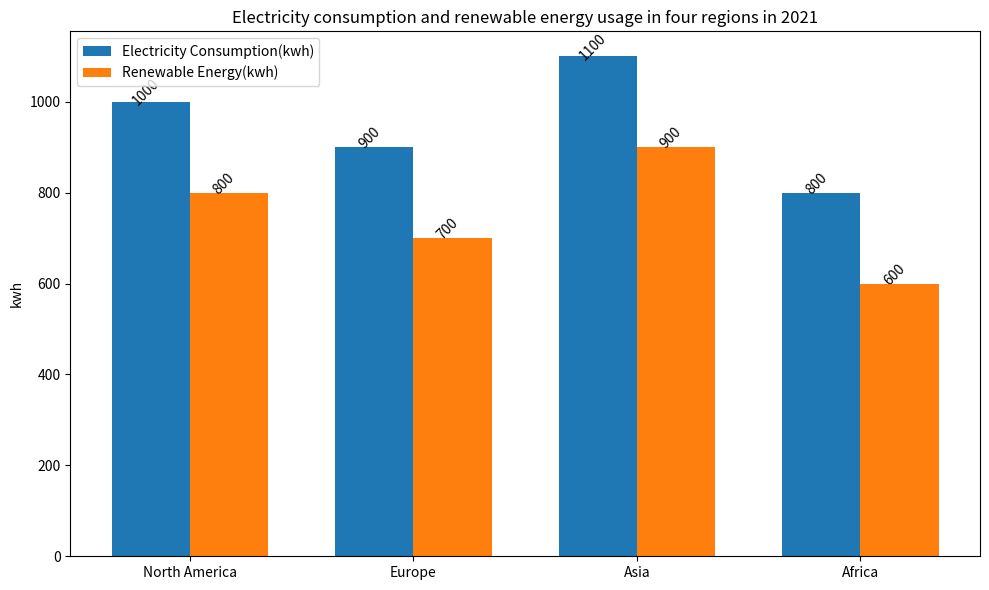

Source code (Python): (Note: this script raises an exception after producing the figure.)

import matplotlib.pyplot as plt
import numpy as np

region = ['North America','Europe','Asia','Africa']
Electricity_Consumption = [1000, 900, 1100, 800] 
Renewable_Energy = [800, 700, 900, 600]

x = np.arange(len(region))  # the label locations
width = 0.35  # the width of the bars

fig, ax = plt.subplots(figsize=(10, 6))
rects1 = ax.bar(x - width/2, Electricity_Consumption, width, label='Electricity Consumption(kwh)')
rects2 = ax.bar(x + width/2, Renewable_Energy, width, label='Renewable Energy(kwh)')

# Add some text for labels, title and custom x-axis tick labels, etc.
ax.set_ylabel('kwh')
ax.set_title('Electricity consumption and renewable energy usage in four regions in 2021')
ax.set_xticks(x)
ax.set_xticklabels(region)
ax.legend(loc=2)

def autolabel(rects):
    """Attach a text label above each bar in *rects*, displaying its height."""
    for rect in rects:
        height = rect.get_height()
        ax.annotate('{}'.format(height),
                    xy=(rect.get_x() + rect.get_width() / 2, height),
                    xytext=(0, 3),  # 3 points vertical offset
                    textcoords="offset points",
                    ha='center', va='bottom', rotation=45, wrap=True)

autolabel(rects1)
autolabel(rects2)

fig.tight_layout()
plt.savefig('Bar Chart/png/219.png')
plt.clf()
